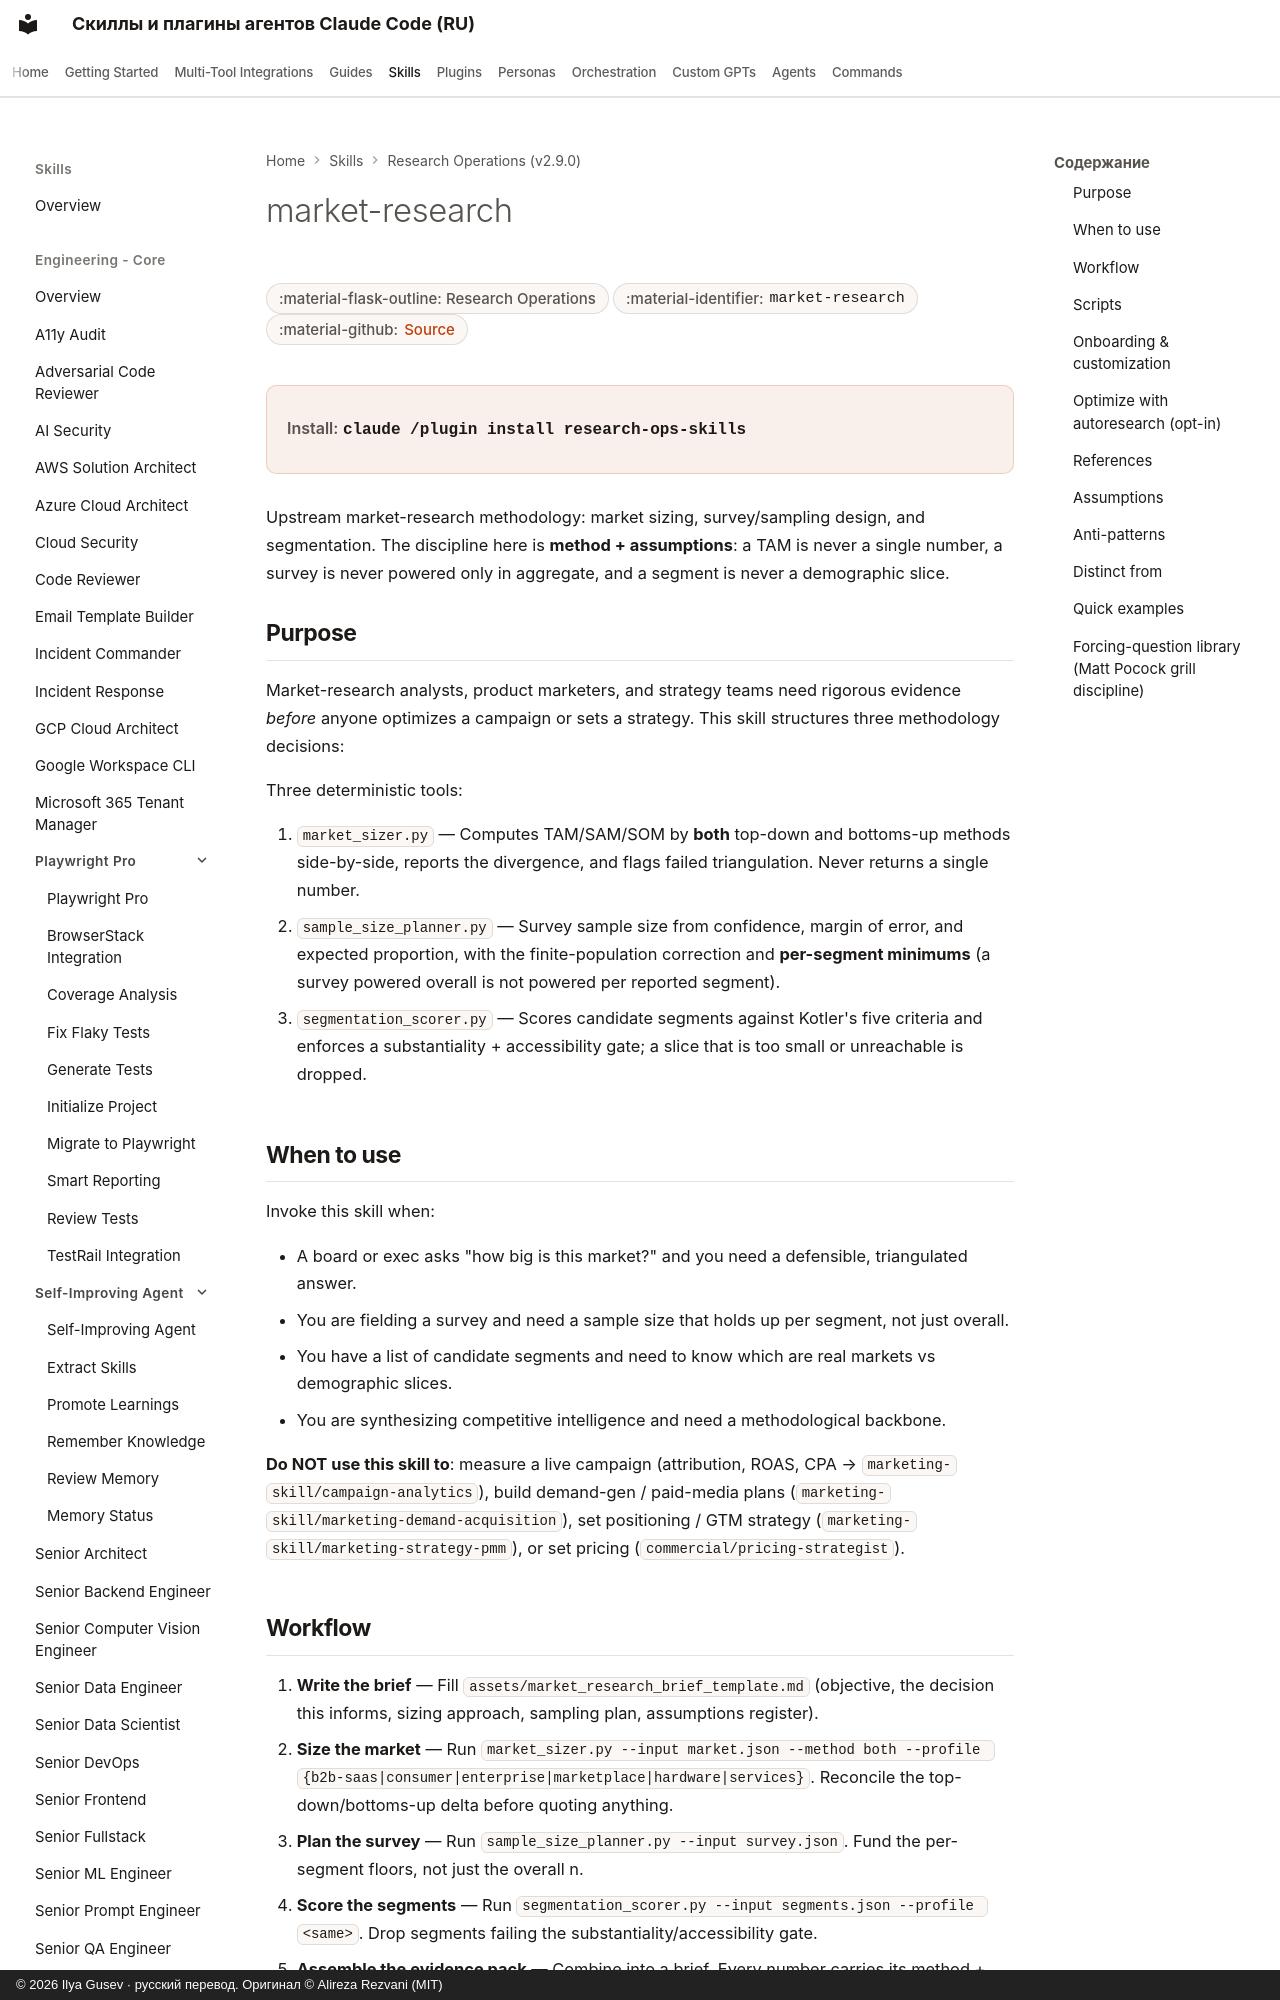

repository: imgusev/claude-skills-ru · page: skills/research-ops/market-research/index.html · generator: mkdocs · copyright: © 2026 Ilya Gusev · русский перевод. Оригинал © Alireza Rezvani (MIT)

---
title: "market-research — Claude Code Plugin & Agent Skill"
description: "Use when doing upstream market-research methodology — sizing a market as TAM/SAM/SOM computed BOTH top-down and bottoms-up (never a single unsourced. Agent skill for Claude Code, Codex CLI, Gemini CLI, OpenClaw."
---

# market-research

<div class="page-meta" markdown>
<span class="meta-badge">:material-flask-outline: Research Operations</span>
<span class="meta-badge">:material-identifier: `market-research`</span>
<span class="meta-badge">:material-github: <a href="https://github.com/imgusev/claude-skills-ru/tree/main/research-ops/skills/market-research/SKILL.md">Source</a></span>
</div>

<div class="install-banner" markdown>
<span class="install-label">Install:</span> <code>claude /plugin install research-ops-skills</code>
</div>


Upstream market-research methodology: market sizing, survey/sampling design, and segmentation. The discipline here is **method + assumptions**: a TAM is never a single number, a survey is never powered only in aggregate, and a segment is never a demographic slice.
